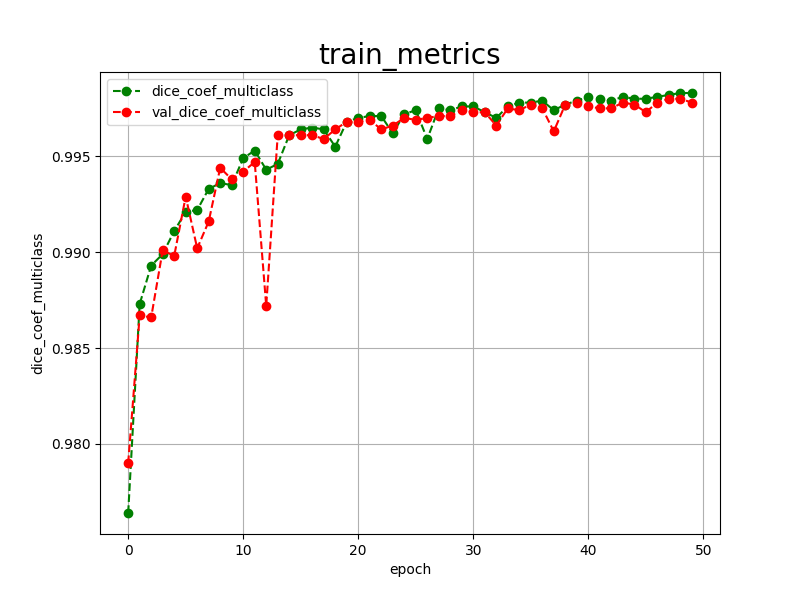

Values plotted in this chart, from the file beside it:
epoch, dice_coef_multiclass, val_dice_coef_multiclass, 
0, 0.9764, 0.9790
1, 0.9873, 0.9867
2, 0.9893, 0.9866
3, 0.9899, 0.9901
4, 0.9911, 0.9898
5, 0.9921, 0.9929
6, 0.9922, 0.9902
7, 0.9933, 0.9916
8, 0.9936, 0.9944
9, 0.9935, 0.9938
10, 0.9949, 0.9942
11, 0.9953, 0.9947
12, 0.9943, 0.9872
13, 0.9946, 0.9961
14, 0.9961, 0.9961
15, 0.9964, 0.9961
16, 0.9965, 0.9961
17, 0.9964, 0.9959
18, 0.9955, 0.9964
19, 0.9968, 0.9968
20, 0.9970, 0.9968
21, 0.9971, 0.9969
22, 0.9971, 0.9964
23, 0.9962, 0.9966
24, 0.9972, 0.9970
25, 0.9974, 0.9969
26, 0.9959, 0.9970
27, 0.9975, 0.9971
28, 0.9974, 0.9971
29, 0.9976, 0.9974
30, 0.9976, 0.9973
31, 0.9973, 0.9973
32, 0.9970, 0.9966
33, 0.9976, 0.9975
34, 0.9978, 0.9974
35, 0.9978, 0.9977
36, 0.9979, 0.9975
37, 0.9974, 0.9963
38, 0.9977, 0.9977
39, 0.9979, 0.9978
40, 0.9981, 0.9976
41, 0.9980, 0.9975
42, 0.9979, 0.9975
43, 0.9981, 0.9978
44, 0.9980, 0.9977
45, 0.9980, 0.9973
46, 0.9981, 0.9978
47, 0.9982, 0.9980
48, 0.9983, 0.9980
49, 0.9983, 0.9978
